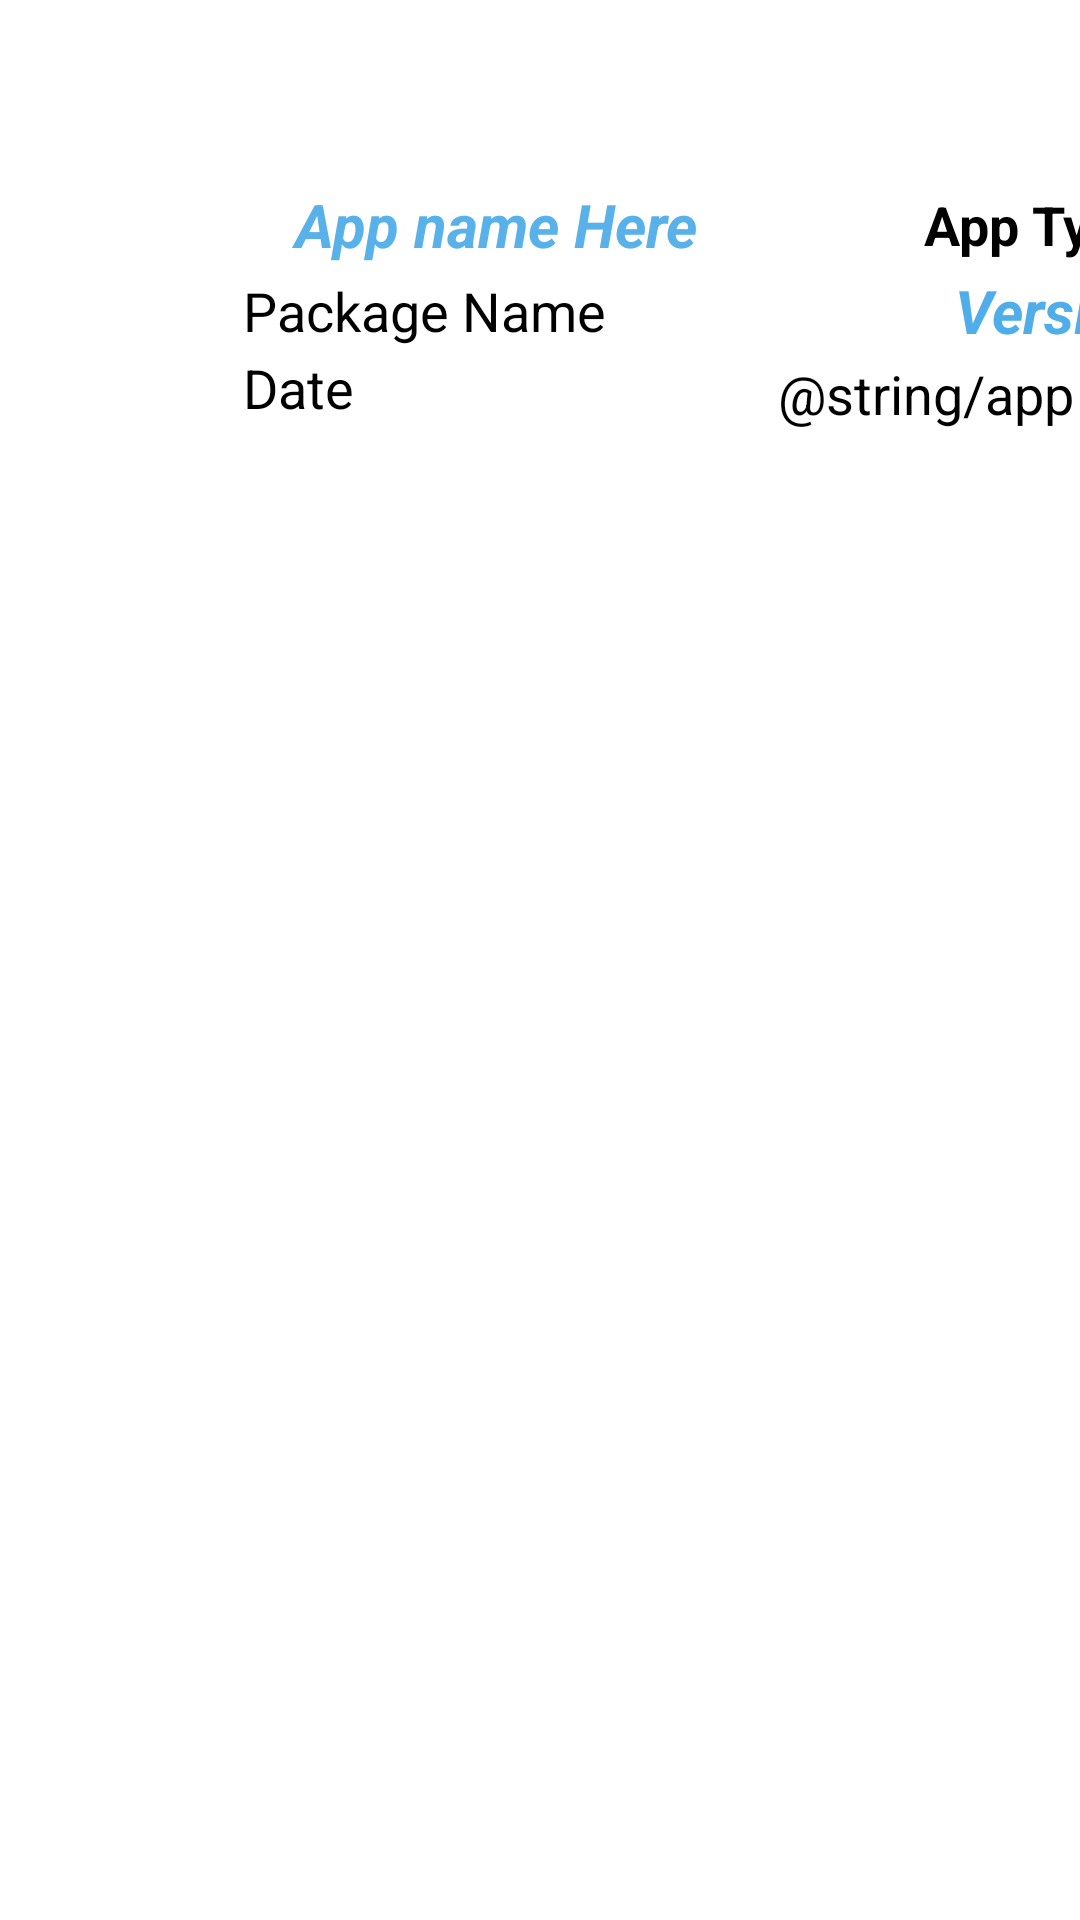

Write the Android layout XML for this screen, with the resource values it uses.
<!-- AndroidManifest.xml: activity theme FilePickerTheme -->
<!-- res/layout/activity_app_details.xml -->
<?xml version="1.0" encoding="utf-8"?>
<android.support.constraint.ConstraintLayout
    xmlns:android="http://schemas.android.com/apk/res/android"
    xmlns:app="http://schemas.android.com/apk/res-auto"
    xmlns:tools="http://schemas.android.com/tools"
    android:id="@+id/linearLayout"
    android:layout_width="match_parent"
    android:layout_height="match_parent"
    android:orientation="vertical"
    android:textAlignment="center"
    tools:layout_editor_absoluteX="5dp"
    tools:layout_editor_absoluteY="5dp">

    <android.support.design.widget.AppBarLayout
        android:id="@+id/appBarLayout2"
        android:layout_width="match_parent"
        android:layout_height="wrap_content"
        android:layout_marginTop="8dp"
        android:layout_marginBottom="8dp"
        android:theme="@style/AppTheme.AppBarOverlay"
        app:layout_constraintBottom_toTopOf="@+id/include"
        app:layout_constraintTop_toTopOf="parent">

        <android.support.v7.widget.Toolbar
            android:id="@+id/toolbar_app_details"
            android:layout_width="match_parent"
            android:layout_height="?attr/actionBarSize"
            android:background="?attr/colorPrimary"
            app:popupTheme="@style/AppTheme.PopupOverlay" />

    </android.support.design.widget.AppBarLayout>

    <include
        android:id="@+id/include"
        layout="@layout/content_app_details"
        android:layout_width="match_parent"
        android:layout_height="match_parent"
        android:layout_marginTop="60dp"
        app:layout_constraintStart_toStartOf="parent"
        app:layout_constraintTop_toTopOf="parent" />

</android.support.constraint.ConstraintLayout>
<!-- res/layout/content_app_details.xml (included above) -->
<?xml version="1.0" encoding="utf-8"?>
<androidx.constraintlayout.widget.ConstraintLayout xmlns:android="http://schemas.android.com/apk/res/android"
    xmlns:app="http://schemas.android.com/apk/res-auto"
    xmlns:tools="http://schemas.android.com/tools"
    android:layout_width="match_parent"
    android:layout_height="match_parent">

    <ImageView
        android:id="@+id/app_info_icon"
        android:layout_width="68dp"
        android:layout_height="70dp"
        android:layout_margin="@dimen/size5"
        android:layout_marginStart="4dp"
        android:layout_marginTop="16dp"
        android:layout_marginBottom="8dp"
        app:layout_constraintBottom_toTopOf="@+id/expandable_list"
        app:layout_constraintStart_toStartOf="parent"
        app:layout_constraintTop_toTopOf="parent" />

    <TextView
        android:id="@+id/app_name"
        android:layout_width="223dp"
        android:layout_height="30dp"
        android:layout_margin="@dimen/size2"
        android:layout_marginStart="4dp"
        android:layout_marginEnd="11dp"
        android:layout_toRightOf="@id/app_info_icon"
        android:autoSizeMaxTextSize="20sp"
        android:autoSizeMinTextSize="14sp"
        android:autoSizeTextType="uniform"
        android:gravity="center"
        android:lines="2"
        android:maxLines="2"
        android:minLines="1"
        android:paddingStart="4dp"
        android:text="App name Here"
        android:textColor="#58B1E9"
        android:textSize="16sp"
        android:textStyle="bold|italic"
        app:layout_constraintEnd_toStartOf="@+id/details_app_type"
        app:layout_constraintStart_toEndOf="@+id/app_info_icon"
        app:layout_constraintTop_toBottomOf="@+id/appBarLayout2" />

    <TextView
        android:id="@+id/version_num"
        android:layout_width="108dp"
        android:layout_height="27dp"
        android:layout_alignParentRight="true"
        android:layout_toRightOf="@id/app_name"
        android:autoSizeMaxTextSize="20sp"
        android:autoSizeMinTextSize="12sp"
        android:autoSizeTextType="uniform"
        android:gravity="end"
        android:text="Version"
        android:textAlignment="textEnd"
        android:textColor="#4FAEE9"
        android:textSize="@dimen/text_size_medium"
        android:textStyle="bold|italic"
        app:layout_constraintEnd_toEndOf="parent"
        app:layout_constraintStart_toEndOf="@+id/pkg_name"
        app:layout_constraintTop_toBottomOf="@+id/details_app_type" />

    <TextView
        android:id="@+id/pkg_name"
        android:layout_width="224dp"
        android:layout_height="27dp"
        android:layout_below="@id/app_name"
        android:layout_marginStart="4dp"
        android:layout_toRightOf="@id/app_info_icon"
        android:autoSizeMaxTextSize="18sp"
        android:autoSizeMinTextSize="14sp"
        android:autoSizeTextType="uniform"
        android:gravity="center|start|right"
        android:paddingStart="4dp"
        android:text="Package Name"
        android:textAlignment="viewStart"
        android:textSize="18sp"
        app:layout_constraintStart_toEndOf="@+id/app_info_icon"
        app:layout_constraintTop_toBottomOf="@+id/app_name" />

    <TextView
        android:id="@+id/app_size"
        android:layout_width="108dp"
        android:layout_height="26dp"
        android:layout_below="@id/pkg_name"
        android:layout_margin="@dimen/size2"
        android:layout_toRightOf="@id/app_info_icon"
        android:text="@string/app_size"
        android:textAlignment="viewEnd"
        android:textSize="18sp"
        app:layout_constraintEnd_toEndOf="parent"
        app:layout_constraintHorizontal_bias="0.777"
        app:layout_constraintStart_toEndOf="@+id/install_date"
        app:layout_constraintTop_toBottomOf="@+id/pkg_name" />

    <TextView
        android:id="@+id/install_date"
        android:layout_width="0dp"
        android:layout_height="27dp"
        android:layout_below="@id/pkg_name"
        android:layout_alignParentRight="true"
        android:layout_marginStart="4dp"
        android:layout_toRightOf="@id/app_size"
        android:gravity="left"
        android:paddingStart="4dp"
        android:text="Date"
        android:textSize="18sp"
        app:layout_constraintEnd_toStartOf="@+id/app_size"
        app:layout_constraintStart_toEndOf="@+id/app_info_icon"
        app:layout_constraintTop_toBottomOf="@+id/pkg_name" />


    <ExpandableListView
        android:id="@+id/expandable_list"
        android:layout_width="0dp"
        android:layout_height="0dp"
        android:layout_alignParentStart="true"
        android:layout_alignParentLeft="true"
        android:layout_marginTop="8dp"
        android:dividerHeight="3dp"
        android:elevation="2dp"
        app:layout_constraintBottom_toBottomOf="parent"
        app:layout_constraintEnd_toEndOf="parent"
        app:layout_constraintStart_toStartOf="parent"
        app:layout_constraintTop_toBottomOf="@+id/app_size" />

    <TextView
        android:id="@+id/details_app_type"
        android:layout_width="106dp"
        android:layout_height="30dp"
        android:gravity="right|center_vertical"
        android:text="App Type"
        android:textSize="18sp"
        android:textStyle="bold"
        app:layout_constraintEnd_toEndOf="parent"
        app:layout_constraintStart_toEndOf="@+id/app_name"
        app:layout_constraintTop_toTopOf="parent" />

</androidx.constraintlayout.widget.ConstraintLayout>
<!-- resources referenced by this layout -->
<resources>
  <dimen name="size2">2sp</dimen>
  <dimen name="size5">5sp</dimen>
  <dimen name="text_size_medium">15sp</dimen>
  <style name="AppTheme.AppBarOverlay" parent="ThemeOverlay.AppCompat.Dark.ActionBar" />
  <style name="AppTheme.PopupOverlay" parent="ThemeOverlay.AppCompat.Light" />
  <style name="FilePickerTheme" parent="NNF_BaseTheme">
          
          <item name="colorPrimary">@color/colorPrimary</item>
          <item name="colorPrimaryDark">@color/colorPrimaryDark</item>
          <item name="colorAccent">@color/colorAccent</item>
  
          <item name="android:windowFullscreen">true</item>
  
          
          <item name="nnf_list_item_divider">?android:attr/listDivider</item>
  
          
          <item name="alertDialogTheme">@style/FilePickerAlertDialogTheme</item>
  
          
           <item name="nnf_toolbarTheme">@style/ThemeOverlay.AppCompat.Dark.ActionBar</item>
      </style>
  <color name="colorPrimary">#008577</color>
  <color name="colorPrimaryDark">#00574B</color>
  <color name="colorAccent">#D81B60</color>
  <style name="FilePickerAlertDialogTheme" parent="Theme.AppCompat.Dialog.Alert">
          <item name="colorPrimary">@color/colorPrimary</item>
          <item name="colorPrimaryDark">@color/colorPrimaryDark</item>
          <item name="colorAccent">@color/colorAccent</item>
      </style>
</resources>
